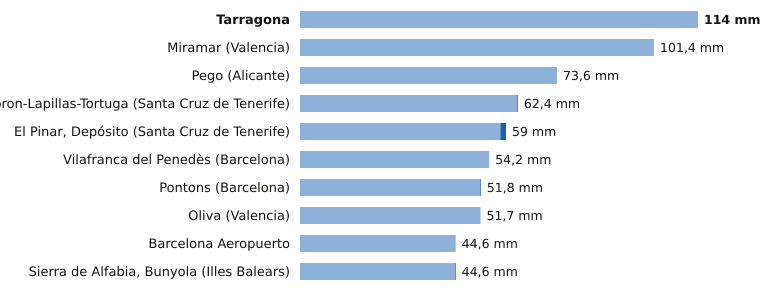

The file beside this chart, header and first rows:
estacion, provincia, indicativo, mm_6_dias_anteriores, mm_hoy, mm_7_dias, horas_de_hoy
Tarragona, Tarragona, 0042Y, 114.0, 0.0, 114.0, 11
Miramar, Valencia, 8058Y, 101.4, 0.0, 101.4, 12
Pego, Alicante, 8057C, 73.6, 0.0, 73.6, 8
Tacoron-Lapillas-Tortuga, Santa Cruz de Tenerife, C919K, 62.2, 0.2, 62.4, 9
El Pinar, Depósito, Santa Cruz de Tenerife, C916Q, 57.4, 1.6, 59.0, 11
Vilafranca del Penedès, Barcelona, 0066X, 54.2, 0.0, 54.2, 11
Pontons, Barcelona, 0061X, 51.6, 0.2, 51.8, 11
Oliva, Valencia, 8058X, 51.7, 0.0, 51.7, 12
Barcelona Aeropuerto, Barcelona, 0076, 44.6, 0.0, 44.6, 12
Sierra de Alfabia, Bunyola, Illes Balears, B248, 44.4, 0.2, 44.6, 12
